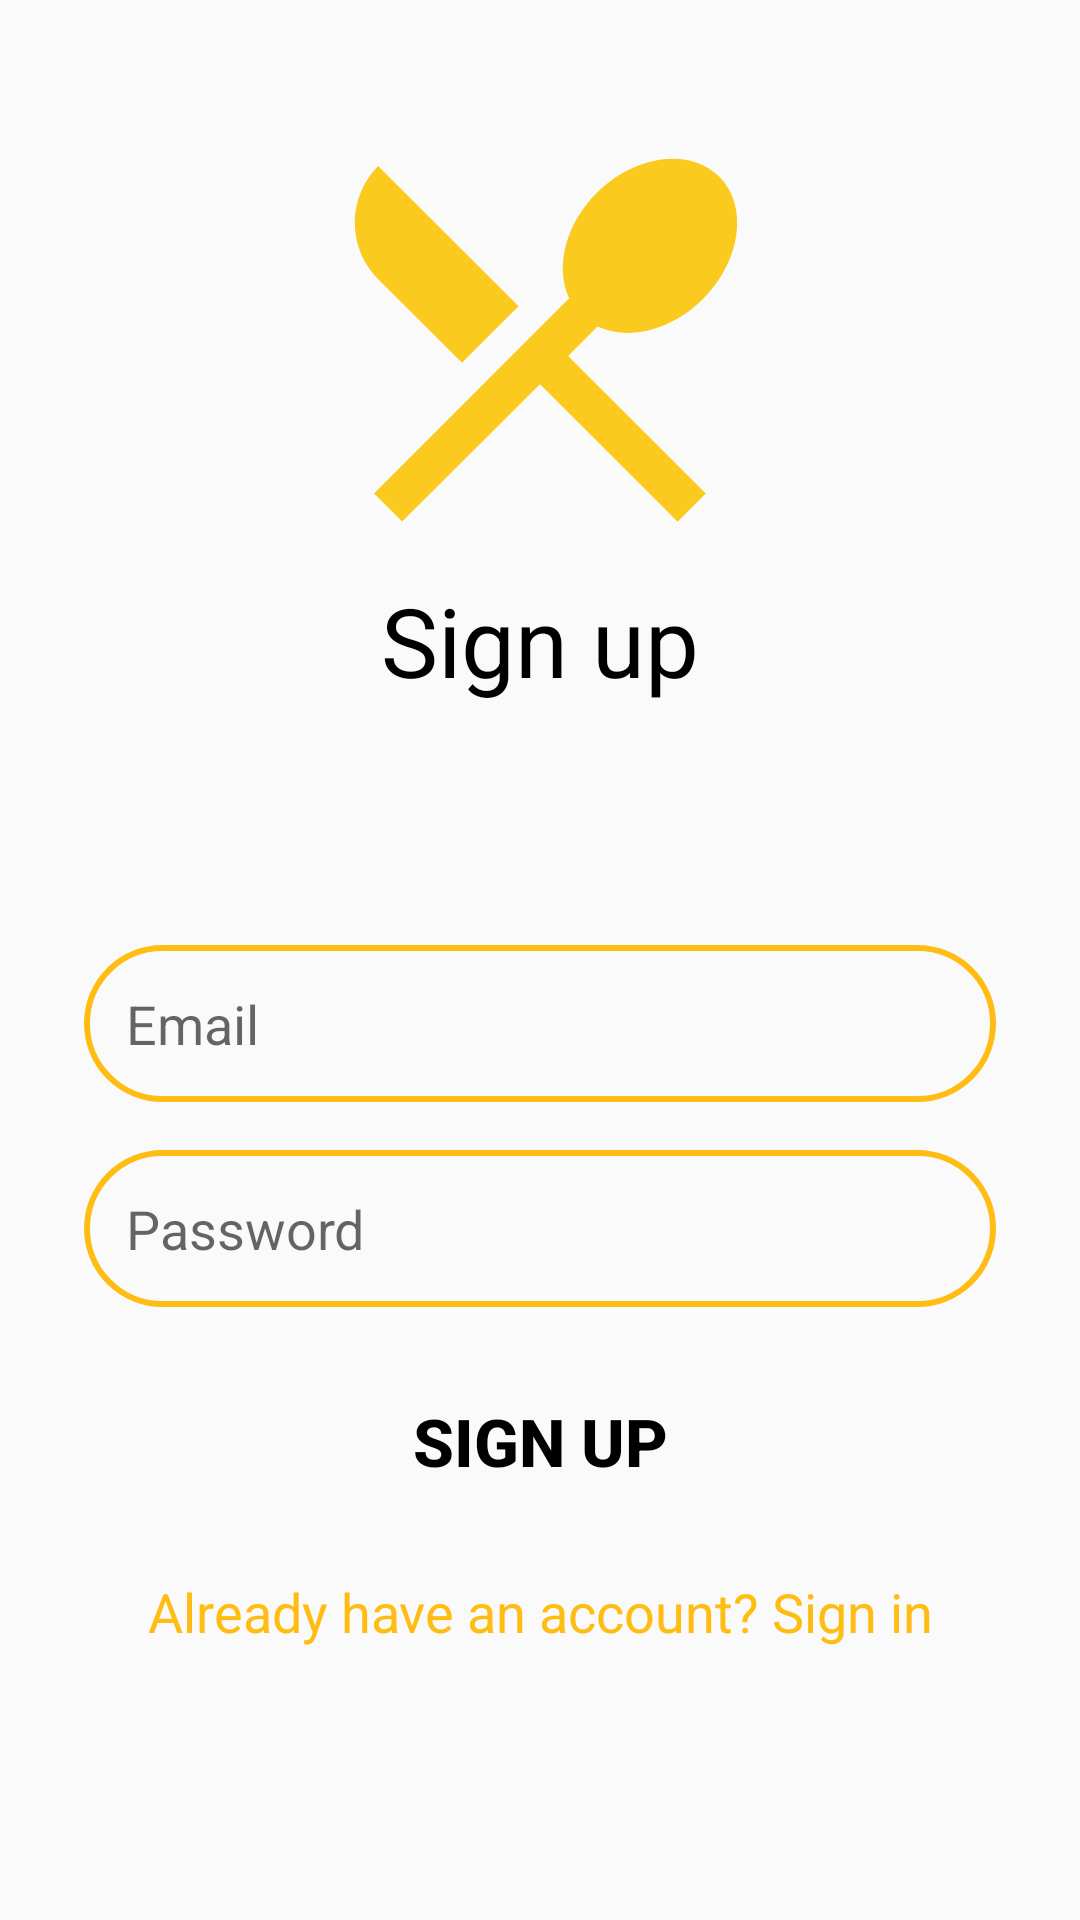

Layout XML and referenced resources for this Android screen:
<!-- AndroidManifest.xml: application theme AppTheme -->
<!-- res/layout/activity_sign_up.xml -->
<?xml version="1.0" encoding="utf-8"?>
<LinearLayout xmlns:android="http://schemas.android.com/apk/res/android"
    xmlns:app="http://schemas.android.com/apk/res-auto"
    xmlns:tools="http://schemas.android.com/tools"
    android:layout_width="match_parent"
    android:layout_height="match_parent"
    tools:context=".SignUp"
    android:orientation="vertical">
    <ImageView
        android:layout_width="160dp"
        android:layout_height="160dp"
        android:layout_marginTop="32dp"
        android:background="@drawable/ic_baseline_restaurant_menu_24"
        android:layout_gravity="center"/>
    <TextView
        android:layout_width="match_parent"
        android:layout_height="wrap_content"
        android:text="Sign up"
        android:textSize="32dp"
        android:textColor="@color/colorBlack"
        android:gravity="center"/>

    <EditText
        android:layout_marginTop="80dp"
        android:id="@+id/email"
        style="@style/EditT"
        android:inputType="textEmailAddress"
        android:hint="Email"/>

    <EditText
        android:id="@+id/password"
        style="@style/EditT"
        android:inputType="textPassword"
        android:hint="Password"/>
    <Button
        android:id="@+id/btnSign_up"
        style="@style/btn"
        android:text="Sign up"/>
    <TextView
        android:id="@+id/sign_in"
        style="@style/TextV"
        android:layout_marginTop="16dp"
        android:gravity="center"
        android:text="Already have an account? Sign in"/>

</LinearLayout>
<!-- resources referenced by this layout -->
<resources>
  <color name="colorBlack">#000</color>
  <!-- drawable ic_baseline_restaurant_menu_24 (drawable) -->
  <vector android:height="24dp" android:tint="#FACA1E"
      android:viewportHeight="24" android:viewportWidth="24"
      android:width="24dp" xmlns:android="http://schemas.android.com/apk/res/android">
      <path android:fillColor="@android:color/white" android:pathData="M8.1,13.34l2.83,-2.83L3.91,3.5c-1.56,1.56 -1.56,4.09 0,5.66l4.19,4.18zM14.88,11.53c1.53,0.71 3.68,0.21 5.27,-1.38 1.91,-1.91 2.28,-4.65 0.81,-6.12 -1.46,-1.46 -4.2,-1.1 -6.12,0.81 -1.59,1.59 -2.09,3.74 -1.38,5.27L3.7,19.87l1.41,1.41L12,14.41l6.88,6.88 1.41,-1.41L13.41,13l1.47,-1.47z"/>
  </vector>
  <style name="EditT">
          <item name="android:layout_width">match_parent</item>
          <item name="android:layout_height">wrap_content</item>
          <item name="android:layout_marginTop">16dp</item>
          <item name="android:layout_marginLeft">28dp</item>
          <item name="android:layout_marginRight">28dp</item>
          <item name="android:padding">14dp</item>
          <item name="android:background">@drawable/round_border</item>
          <item name="android:drawablePadding">14dp</item>
          <item name="android:textColor">@color/colorBlack</item>
          <item name="android:gravity">left</item>
      </style>
  <style name="TextV">
      <item name="android:layout_width">match_parent</item>
      <item name="android:layout_height">wrap_content</item>
      <item name="android:layout_marginTop">8dp</item>
      <item name="android:layout_marginLeft">44dp</item>
      <item name="android:layout_marginRight">44dp</item>
      <item name="android:textSize">18dp</item>
      <item name="android:textColor">@color/colorPrimary</item>
      </style>
  <style name="btn">
          <item name="android:layout_width">match_parent</item>
          <item name="android:layout_height">wrap_content</item>
          <item name="android:layout_marginTop">16dp</item>
          <item name="android:layout_marginLeft">60dp</item>
          <item name="android:layout_marginRight">60dp</item>
          <item name="android:padding">14dp</item>
          <item name="android:background">@drawable/btn</item>
          <item name="android:textColor">@color/colorWhite</item>
          <item name="android:textStyle">bold</item>
          <item name="android:textSize">22dp</item>
      </style>
  <style name="AppTheme" parent="Theme.AppCompat.Light.DarkActionBar">
          
          <item name="colorPrimary">@color/colorPrimary</item>
          <item name="colorPrimaryDark">@color/colorPrimaryDark</item>
          <item name="colorAccent">@color/colorAccent</item>
      </style>
  <!-- drawable round_border (drawable) -->
  <?xml version="1.0" encoding="utf-8"?>
  <shape android:shape="rectangle" xmlns:android="http://schemas.android.com/apk/res/android">
      <stroke android:color="@color/colorPrimary"
               android:width="2dp"/>
      <corners android:radius="100dp"/>
  </shape>
  <color name="colorPrimary">#FFBC12</color>
  <color name="colorWhite">#000</color>
  <color name="colorPrimaryDark">#FACA1E</color>
  <color name="colorAccent">#03DAC5</color>
</resources>
